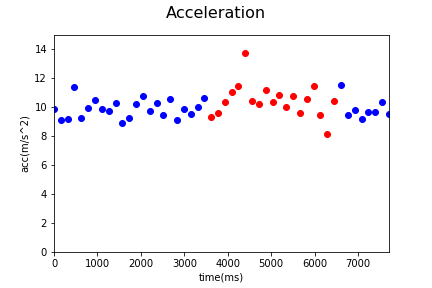

Data behind this chart, as committed beside it:
Acc_X, Acc_Y, Acc_Z, gyro_X, gyro_Y, gyro_Z, time, status, Acc
-2.927, 9.393, 0.8694, -0.547, 0.6598, -0.2609, 1538461979714, 0, 9.877
-0.7688, 8.991, -1.013, 0.3814, -0.09706, -0.1176, 1538461979871, 0, 9.08
-1.193, 8.83, -2.194, -0.2865, -1.038, 0.3532, 1538461980025, 0, 9.177
1.71, 11.07, 1.835, -0.8138, -0.3698, -1.527, 1538461980182, 0, 11.35
-3.605, 8.356, 1.471, 1.11, 0.05048, 1.182, 1538461980341, 0, 9.219
-4.824, 8.507, -1.861, -0.6396, -0.1817, -0.6401, 1538461980500, 0, 9.955
-1.983, 8.804, 5.274, -0.1139, 0.6753, -0.7387, 1538461980657, 0, 10.45
-0.4359, 9.345, -3.13, 0.603, 0.3876, -0.6545, 1538461980813, 0, 9.865
-3.126, 9.202, 0.7712, -0.8308, 0.2028, -0.2199, 1538461980970, 0, 9.749
-0.7041, 9.884, -2.651, 0.8448, 0.08084, 0.5162, 1538461981133, 0, 10.26
-2.896, 8.385, -0.3497, 0.6531, 0.3099, 0.8108, 1538461981290, 0, 8.878
-1.281, 8.933, -1.99, -0.1928, -0.2739, 0.5125, 1538461981444, 0, 9.242
-2.5, 9.288, 3.351, 0.6355, -0.26, 0.554, 1538461981600, 0, 10.19
-0.5509, 10.38, 2.879, 0.546, 0.3157, -0.7072, 1538461981758, 0, 10.78
-4.39, 8.622, -1.056, 2.019, 0.05208, 2.748, 1538461981913, 0, 9.733
-1.312, 8.536, 5.513, 1.885, -0.2813, 0.2579, 1538461982075, 0, 10.25
-2.886, 8.909, 1.25, -0.3019, -0.3804, 1.257, 1538461982231, 0, 9.448
-3.442, 9.779, 1.878, 1.164, 0.336, 0.9977, 1538461982388, 0, 10.54
-2.467, 8.723, -0.8526, -0.2007, 0.2177, -0.4058, 1538461982545, 0, 9.105
-0.5748, 9.841, 0.1485, -1.092, -0.09546, -0.3413, 1538461982706, 0, 9.859
-2.275, 9.183, 1.202, -0.0596, 0.07392, -0.2257, 1538461982860, 0, 9.536
-2.69, 9.482, 1.748, -0.2151, 0.03983, -0.4164, 1538461983020, 0, 10.01
-2.469, 10.25, -1.099, -0.9816, 0.2816, -1.536, 1538461983173, 0, 10.6
-2.575, 8.833, 1.207, 0.006983, 1.09, -0.3775, 1538461983336, 1, 9.279
-2.122, 9.319, -0.4119, 0.5013, 1.355, -0.4372, 1538461983487, 1, 9.566
-3.775, 9.089, -3.149, -0.3744, 1.353, -1.06, 1538461983645, 1, 10.33
-1.183, 10.7, -2.314, -0.4905, 1.861, -1.205, 1538461983802, 1, 11.01
-3.595, 10.69, 2.134, -1.536, 1.671, -0.1821, 1538461983960, 1, 11.48
-4.297, 6.256, -11.4, -4.265, -0.5418, -1.685, 1538461984120, 1, 13.7
-0.9891, 10.18, -1.971, -0.9693, 0.484, -2.105, 1538461984274, 1, 10.42
-2.735, 9.458, 2.658, -0.1171, 1.468, -0.6801, 1538461984432, 1, 10.2
-2.79, 9.659, -4.898, -1.887, 0.9666, -1.593, 1538461984590, 1, 11.18
-4.982, 8.814, -1.976, -1.1, 0.8441, -0.4755, 1538461984747, 1, 10.32
-2.716, 10.4, -1.497, -1.203, 1.261, -1.055, 1538461984905, 1, 10.85
-3.561, 8.965, -2.618, -0.7771, 0.8308, -0.3914, 1538461985062, 1, 9.995
-7.135, 7.901, -1.641, -0.2205, 0.4271, 0.07307, 1538461985218, 1, 10.77
-1.993, 9.281, -1.324, -0.1416, 0.9544, -0.4654, 1538461985375, 1, 9.584
-5.583, 8.474, 2.802, -1.817, 0.9133, 0.7085, 1538461985533, 1, 10.53
-3.851, 9.652, -4.78, -1.382, 0.7003, -0.1229, 1538461985691, 1, 11.44
0.5101, 9.252, -1.971, 1.11, 1.224, 0.3085, 1538461985848, 1, 9.473
-3.312, 7.31, 1.291, -1.113, 0.0132, 0.6749, 1538461986007, 1, 8.128
-3.276, 8.72, -4.646, 0.5977, -0.4587, -0.1235, 1538461986165, 1, 10.41
-3.403, 9.036, 6.263, 1.091, 0.3839, -0.3956, 1538461986320, 0, 11.51
-3.516, 8.742, 0.558, -0.4015, -0.05072, 0.09064, 1538461986478, 0, 9.439
-3.14, 9.166, 1.372, 0.2983, -0.07149, 0.4134, 1538461986636, 0, 9.785
-4.079, 8.136, 1.303, 0.6728, 0.08297, 0.5034, 1538461986796, 0, 9.194
-4.824, 8.203, 1.803, 0.01551, -0.374, 0.7825, 1538461986952, 0, 9.685
-3.808, 8.775, 1.423, -0.09795, -0.4832, 0.2696, 1538461987106, 0, 9.671
-2.941, 9.326, 3.399, -0.1145, 0.3093, -0.3232, 1538461987267, 0, 10.35
-3.02, 9.034, 0.5317, 0.1247, 0.3679, 0.05709, 1538461987423, 0, 9.54
